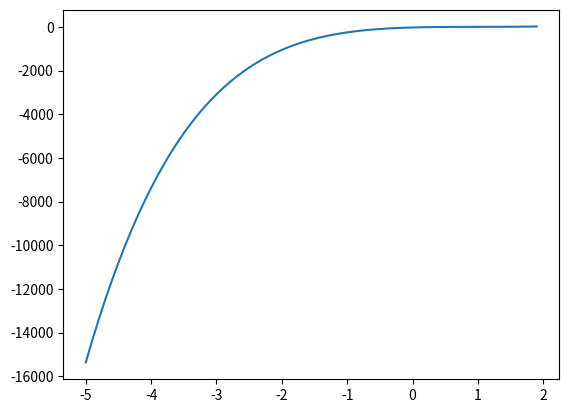

Write the Python code that produced this figure.
# 2.  Determine a raiz real de 𝑓(𝑥) = −25 + 82𝑥 − 90𝑥^2 + 44𝑥^3 − 8𝑥^4 + 0,7𝑥^5:
#
# (a) Graficamente
#
# Resposta: Aproximadamente 0.6.

import numpy as np
import matplotlib.pyplot as plt

x = np.arange(-5, 2, 0.1)
plt.plot(x, -25 + 82*x - 90*x**2 + 44*x**3 - 8*x**4 + 0.7*x**5)
plt.show()
